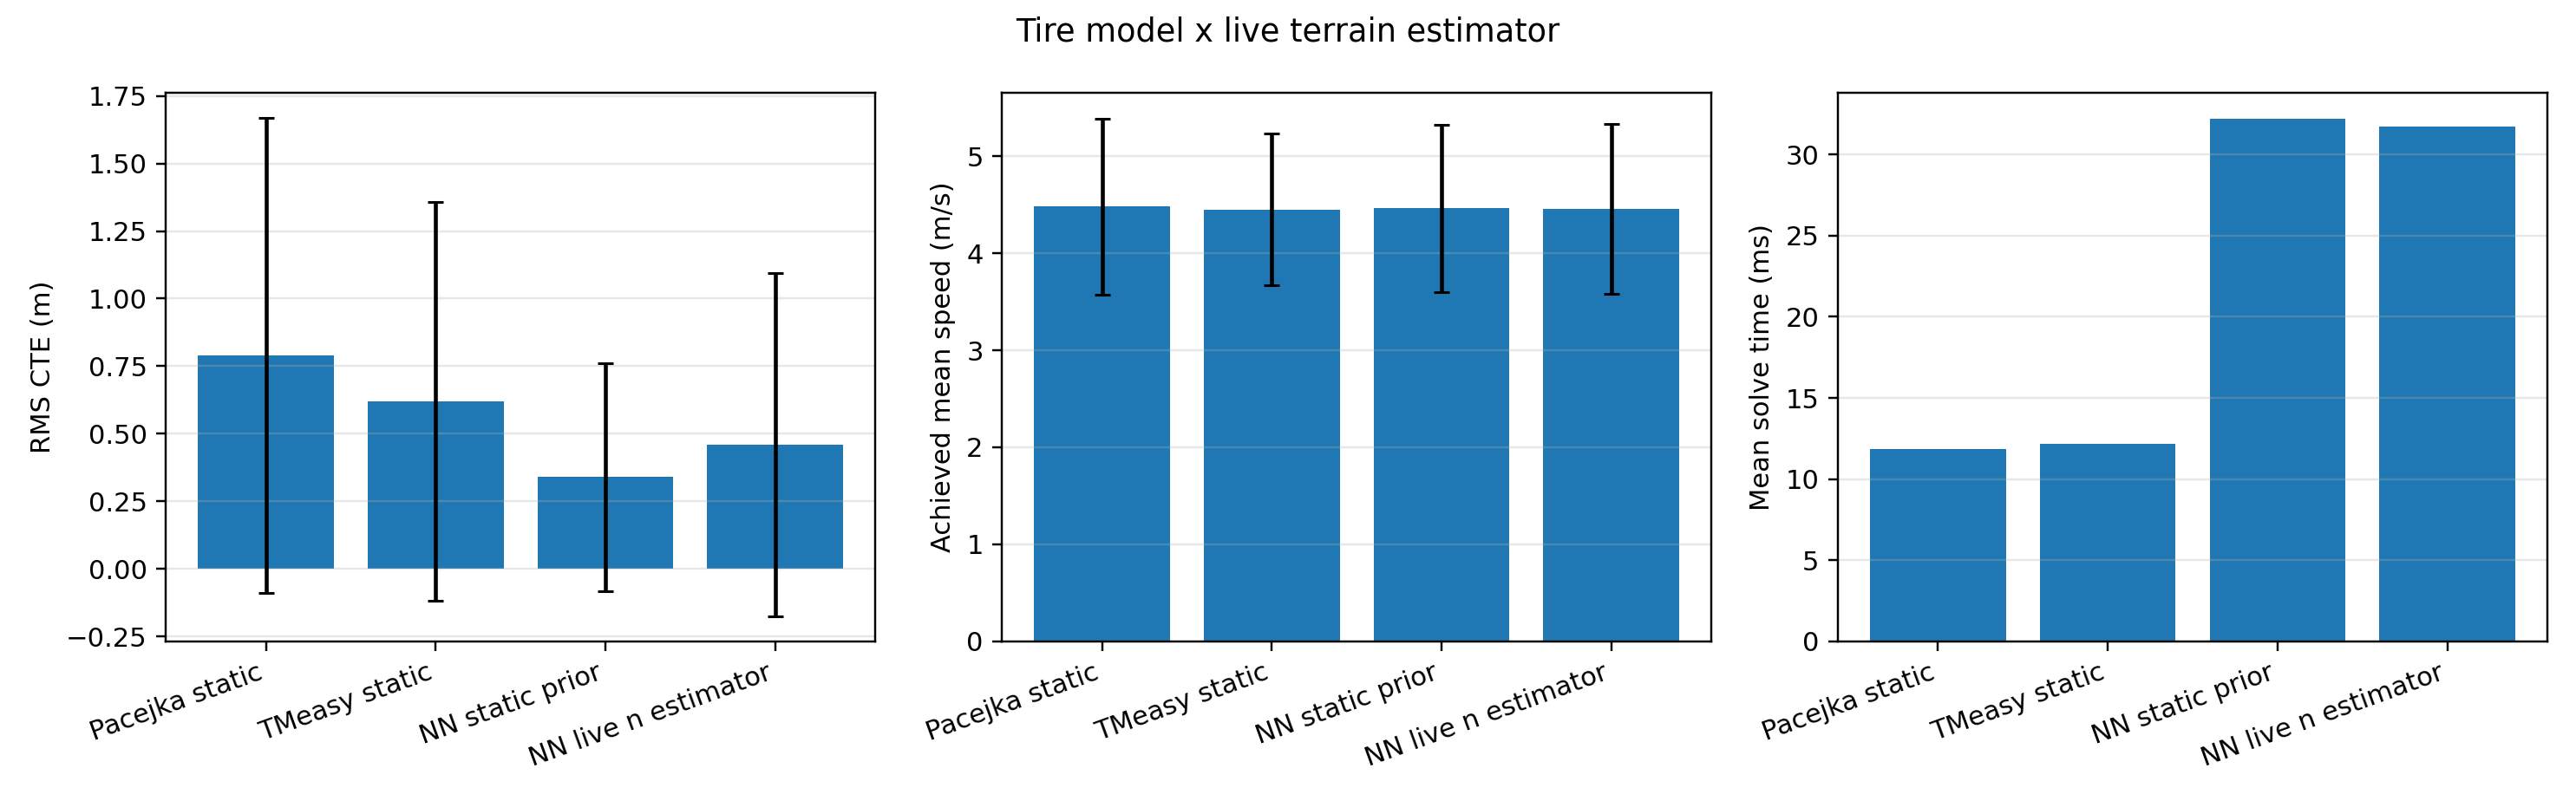

Source data for this figure (header and first rows):
variant, n_runs, n_ok, rms_cte_m_mean, rms_cte_m_std, speed_ratio_mean, speed_ratio_std, mean_speed_mps_mean, mean_speed_mps_std, mean_solve_ms_mean, mean_solve_ms_std
pacejka_static, 405, 405, 0.7895, 0.8798, 0.6753, 0.1962, 4.48, 0.9042, 11.83, 2.492
tmeasy_static, 405, 405, 0.6208, 0.7377, 0.6719, 0.1864, 4.45, 0.7817, 12.18, 3.031
nn_static, 405, 405, 0.3399, 0.4218, 0.6724, 0.1927, 4.463, 0.8633, 32.2, 5.995
nn_estimator, 405, 404, 0.4586, 0.6345, 0.6717, 0.1923, 4.455, 0.8781, 31.71, 5.891
